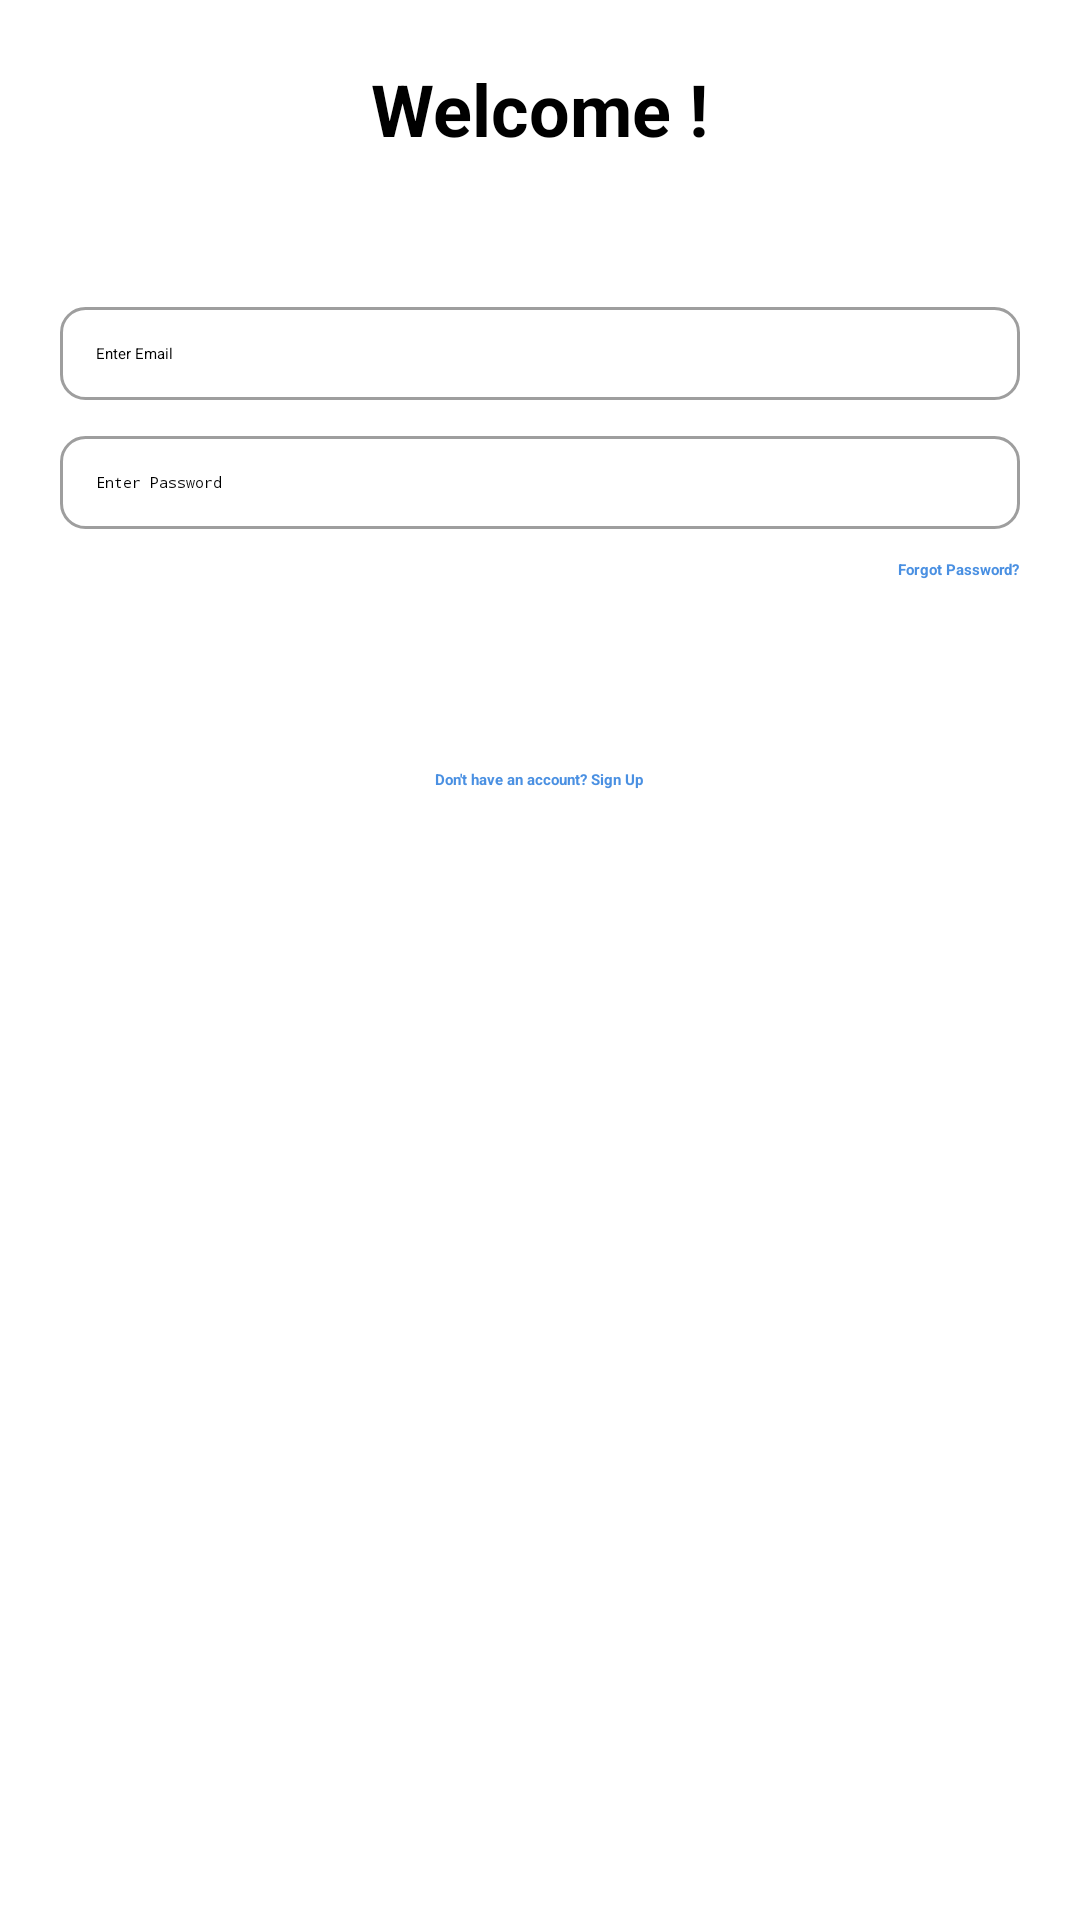

Android layout source for this screen:
<!-- AndroidManifest.xml: application theme Theme.SkillSwap -->
<!-- res/layout/activity_login.xml -->
<?xml version="1.0" encoding="utf-8"?>
<ScrollView
    xmlns:android="http://schemas.android.com/apk/res/android"
    xmlns:tools="http://schemas.android.com/tools"
    android:layout_width="match_parent"
    android:layout_height="match_parent"
    android:background="@color/white"
    android:padding="20dp"
    tools:context=".LoginActivity">

    <LinearLayout
        android:layout_width="match_parent"
        android:layout_height="wrap_content"
        android:orientation="vertical">

        <TextView
            android:id="@+id/tvTitle"
            android:layout_width="wrap_content"
            android:layout_height="wrap_content"
            android:layout_gravity="center"
            android:layout_marginBottom="50dp"
            android:text="Welcome !"
            android:textColor="@color/black"
            android:textSize="24sp"
            android:textStyle="bold" />

        <EditText
            android:id="@+id/etEmail"
            android:layout_width="match_parent"
            android:layout_height="wrap_content"
            android:hint="Enter Email"
            android:inputType="textEmailAddress"
            android:padding="12dp"
            android:background="@drawable/input_background"
            android:layout_marginBottom="12dp" />

        <LinearLayout
            android:layout_width="match_parent"
            android:layout_height="wrap_content"
            android:orientation="horizontal"
            android:background="@drawable/input_background">

            <EditText
                android:id="@+id/etPassword"
                android:layout_width="0dp"
                android:layout_height="wrap_content"
                android:layout_weight="1"
                android:hint="Enter Password"
                android:inputType="textPassword"
                android:background="@android:color/transparent"
                android:padding="12dp" />

            <ImageView
                android:id="@+id/passwordToggleLogin"
                android:layout_width="40dp"
                android:layout_height="wrap_content"
                android:padding="10dp"
                android:src="@drawable/ic_eye_closed" />
        </LinearLayout>

        <TextView
            android:id="@+id/tvForgotPassword"
            android:layout_width="wrap_content"
            android:layout_height="wrap_content"
            android:layout_marginTop="10dp"
            android:layout_gravity="end"
            android:text="Forgot Password?"
            android:textColor="@color/blue"
            android:textStyle="bold" />

        <Button
            android:id="@+id/btnLogin"
            android:layout_width="match_parent"
            android:layout_height="wrap_content"
            android:text="Login"
            android:backgroundTint="@color/blue"
            android:textColor="@color/white"
            android:padding="12dp"
            android:layout_marginTop="20dp" />

        <TextView
            android:id="@+id/tvRegister"
            android:layout_width="wrap_content"
            android:layout_height="wrap_content"
            android:layout_gravity="center"
            android:layout_marginTop="12dp"
            android:text="Don't have an account? Sign Up"
            android:textColor="@color/blue"
            android:textStyle="bold" />

        <ProgressBar
            android:id="@+id/progressBar"
            android:layout_width="wrap_content"
            android:layout_height="wrap_content"
            android:layout_gravity="center"
            android:visibility="gone" />
    </LinearLayout>
</ScrollView>
<!-- resources referenced by this layout -->
<resources>
  <color name="black">#FF000000</color>
  <color name="blue">#4A90E2</color>
  <color name="white">#FFFFFFFF</color>
  <!-- drawable input_background (drawable) -->
  <?xml version="1.0" encoding="utf-8"?>
  <selector xmlns:android="http://schemas.android.com/apk/res/android">
      <item android:state_focused="true">
          <shape android:shape="rectangle">
              <solid android:color="@color/white" />
              <stroke android:width="2dp" android:color="@color/blue" />
              <corners android:radius="8dp" />
          </shape>
      </item>
      <item>
          <shape android:shape="rectangle">
              <solid android:color="@color/white" />
              <stroke android:width="1dp" android:color="@color/gray_border" />
              <corners android:radius="8dp" />
          </shape>
      </item>
  </selector>
  <color name="gray_border">#9E9E9E</color>
</resources>
